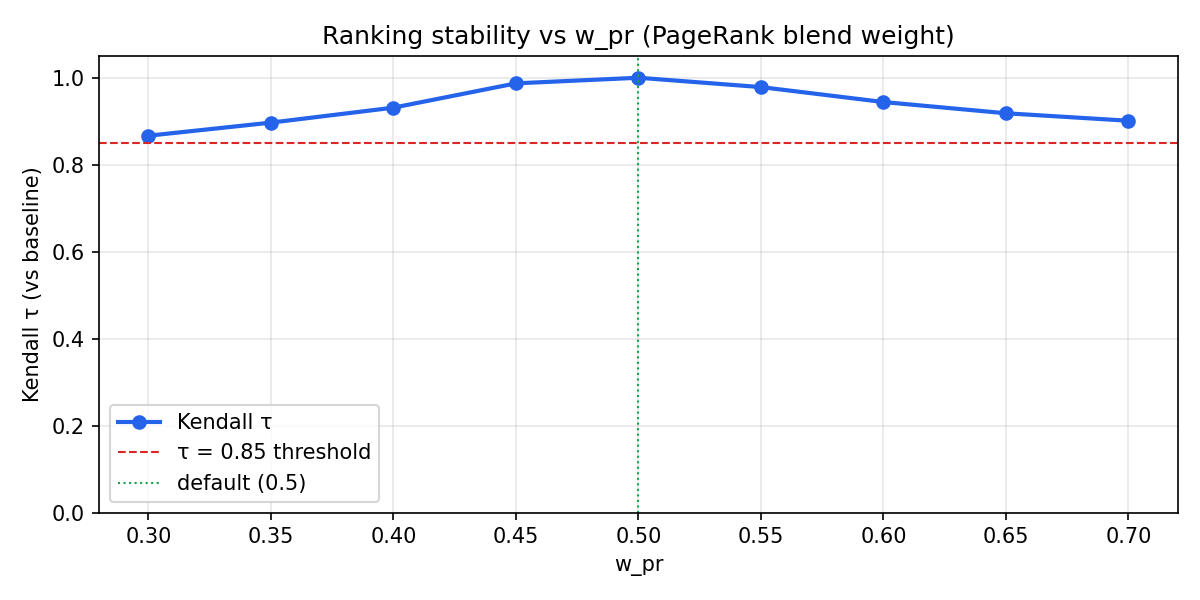

Source data for this figure (header and first rows):
w_pr, w_od, kendall_tau, is_baseline, stable
0.3, 0.7, 0.8667, False, True
0.35, 0.65, 0.8968, False, True
0.4, 0.6, 0.9312, False, True
0.45, 0.55, 0.9871, False, True
0.5, 0.5, 1.0, True, True
0.55, 0.45, 0.9785, False, True
0.6, 0.4, 0.9441, False, True
0.65, 0.35, 0.9183, False, True
0.7, 0.3, 0.9011, False, True
